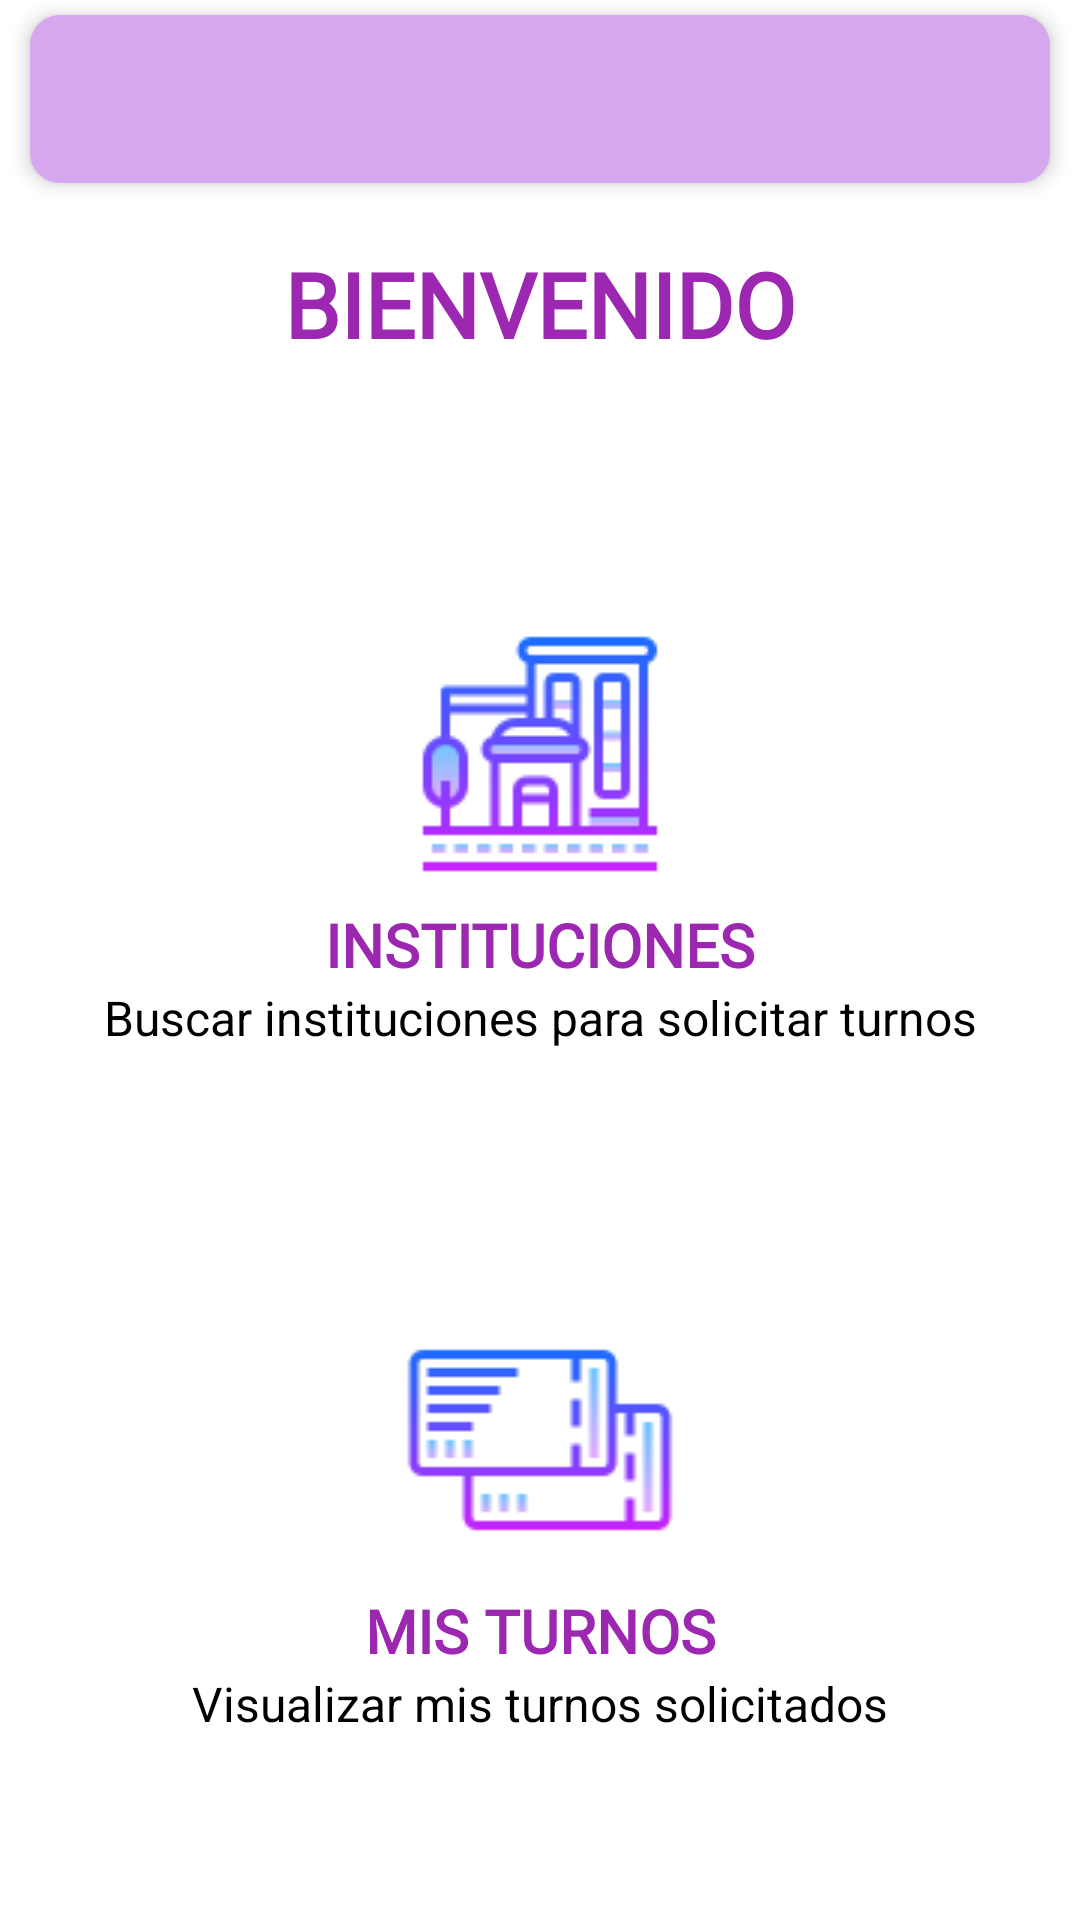

This screen was rendered from an Android layout file. Write that file and the resources it references.
<!-- AndroidManifest.xml: application theme Theme.PI8_Turnos -->
<!-- res/layout/activity_principal.xml -->
<?xml version="1.0" encoding="utf-8"?>
<androidx.drawerlayout.widget.DrawerLayout xmlns:android="http://schemas.android.com/apk/res/android"
    xmlns:app="http://schemas.android.com/apk/res-auto"
    xmlns:tools="http://schemas.android.com/tools"
    android:id="@+id/drawer_layout"
    android:layout_width="match_parent"
    android:layout_height="match_parent"
    android:background="@drawable/fondo_degradado"
    tools:context=".PrincipalActivity">
    <LinearLayout
        android:layout_width="match_parent"
        android:layout_height="wrap_content"
        android:orientation="vertical"

        >
        <androidx.appcompat.widget.Toolbar
            android:id="@+id/appbar"
            android:layout_width="match_parent"
            android:layout_height="wrap_content"
            android:layout_marginTop="5dp"
            android:layout_marginLeft="10dp"
            android:background="@drawable/toolbar_redondear"
            android:layout_marginRight="10dp"
            android:elevation="4dp"
            android:minHeight="?attr/actionBarSize"
            android:theme="@style/ThemeOverlay.AppCompat.DayNight.ActionBar"
            />

        <TextView
            android:id="@+id/textView_titulo_instituciones_1"
            android:layout_width="match_parent"
            android:layout_height="wrap_content"
            android:layout_marginTop="20dp"
            android:fontFamily="@font/aclonica"
            android:gravity="center"
            android:text="BIENVENIDO"
            android:textColor="#9C27B0"
            android:textSize="30dp"
            android:textStyle="bold" />
        <ImageView
            android:id="@+id/img_abrir_instituciones"
            android:layout_width="match_parent"
            android:layout_height="100dp"
            android:layout_marginTop="80dp"
            android:clickable="true"
            android:onClick="abrirInstituciones"
            android:scaleType="centerInside"
            android:src="@drawable/city_96px" />

        <TextView
            android:layout_width="match_parent"
            android:layout_height="wrap_content"
            android:fontFamily="@font/aclonica"
            android:gravity="center"
            android:text="INSTITUCIONES"
            android:textColor="#9C27B0"
            android:textSize="20dp"
            android:textStyle="bold" />
        <TextView
            android:layout_width="match_parent"
            android:layout_height="wrap_content"
            android:text="Buscar instituciones para solicitar turnos"
            android:gravity="center"
            android:textSize="16dp"
            android:textColor="@color/black"
            />

        <ImageView
            android:id="@+id/img_abir_mis_turnos"
            android:layout_width="match_parent"
            android:layout_height="100dp"
            android:layout_marginTop="80dp"
            android:clickable="true"
            android:onClick="abrirMisTurnos"
            android:scaleType="centerInside"
            android:src="@drawable/two_tickets_96px" />

        <TextView
            android:layout_width="match_parent"
            android:layout_height="wrap_content"
            android:fontFamily="@font/aclonica"
            android:gravity="center"
            android:text="MIS TURNOS"
            android:textColor="#9C27B0"
            android:textSize="20dp"
            android:textStyle="bold" />
        <TextView
            android:layout_width="match_parent"
            android:layout_height="wrap_content"
            android:text="Visualizar mis turnos solicitados"
            android:gravity="center"
            android:textSize="16dp"
            android:textColor="@color/black"
            />
    </LinearLayout>
    <com.google.android.material.navigation.NavigationView
        android:id="@+id/nav_view"
        android:layout_width="wrap_content"
        android:layout_height="match_parent"
        android:layout_gravity="start"
        android:fitsSystemWindows="true"
        app:headerLayout="@layout/header"
        app:menu="@menu/menu_navigation" />

</androidx.drawerlayout.widget.DrawerLayout>
<!-- res/layout/header.xml (included above) -->
<?xml version="1.0" encoding="utf-8"?>
<LinearLayout xmlns:android="http://schemas.android.com/apk/res/android"
    android:layout_width="match_parent"
    xmlns:app="http://schemas.android.com/apk/res-auto"
    android:orientation="vertical"
    android:layout_height="200dp"
    android:background="#9C27B0"
    android:gravity="bottom"
    android:ellipsize="end"
    android:maxLines="1"
    android:padding="20dp">
    <ImageView
        android:layout_width="70dp"
        android:layout_height="70dp"
        app:srcCompat="@drawable/circled_user_male_skin_type_7_128px"
        >
    </ImageView>

    <TextView
        android:id="@+id/txt_nav_usuario"
        android:layout_width="wrap_content"
        android:layout_height="wrap_content"
        android:layout_marginTop="5dp"
        android:fontFamily="@font/aclonica"
        android:text="Usuario"
        android:textColor="@color/white"
        android:textSize="15sp" />

    <TextView
        android:id="@+id/txt_nav_correo"
        android:layout_width="wrap_content"
        android:layout_height="wrap_content"
        android:layout_marginTop="5dp"
        android:fontFamily="@font/aclonica"
        android:text="Correo electronico"
        android:textColor="@color/white"
        android:textSize="12sp" />

</LinearLayout>
<!-- resources referenced by this layout -->
<resources>
  <color name="black">#FF000000</color>
  <color name="white">#FFFFFFFF</color>
  <!-- drawable circled_user_male_skin_type_7_128px: png bitmap (drawable-mdpi, 13156 bytes) -->
  <!-- drawable city_96px: png bitmap (drawable-mdpi, 3903 bytes) -->
  <!-- drawable fondo_degradado (drawable) -->
  <?xml version="1.0" encoding="utf-8"?>
  <shape xmlns:android="http://schemas.android.com/apk/res/android">
  
      <gradient
          android:angle="45"
          android:centerColor="#ffffff"
          android:endColor="#ffffff"
          android:startColor="#ffffff"
  
          />
  </shape>
  <!-- drawable toolbar_redondear (drawable) -->
  <?xml version="1.0" encoding="utf-8"?>
  <shape xmlns:android="http://schemas.android.com/apk/res/android">
      <solid android:color="#D6A6EF"/>
      <corners android:radius="10dp"/>
  </shape>
  <!-- drawable two_tickets_96px: png bitmap (drawable-mdpi, 2686 bytes) -->
  <style name="Theme.PI8_Turnos" parent="Theme.AppCompat.Light.NoActionBar">
          
          <item name="colorPrimary">@color/purple_500</item>
          <item name="colorPrimaryVariant">@color/purple_700</item>
          <item name="colorOnPrimary">@color/white</item>
          
          <item name="colorSecondary">@color/teal_200</item>
          <item name="colorSecondaryVariant">@color/teal_700</item>
          <item name="colorOnSecondary">@color/black</item>
          
          <item name="android:statusBarColor" tools:targetApi="l">?attr/colorPrimaryVariant</item>
          
      </style>
  <color name="purple_500">#2196F3</color>
  <color name="purple_700">#4D81A2</color>
  <color name="teal_200">#FF03DAC5</color>
  <color name="teal_700">#FF018786</color>
</resources>
